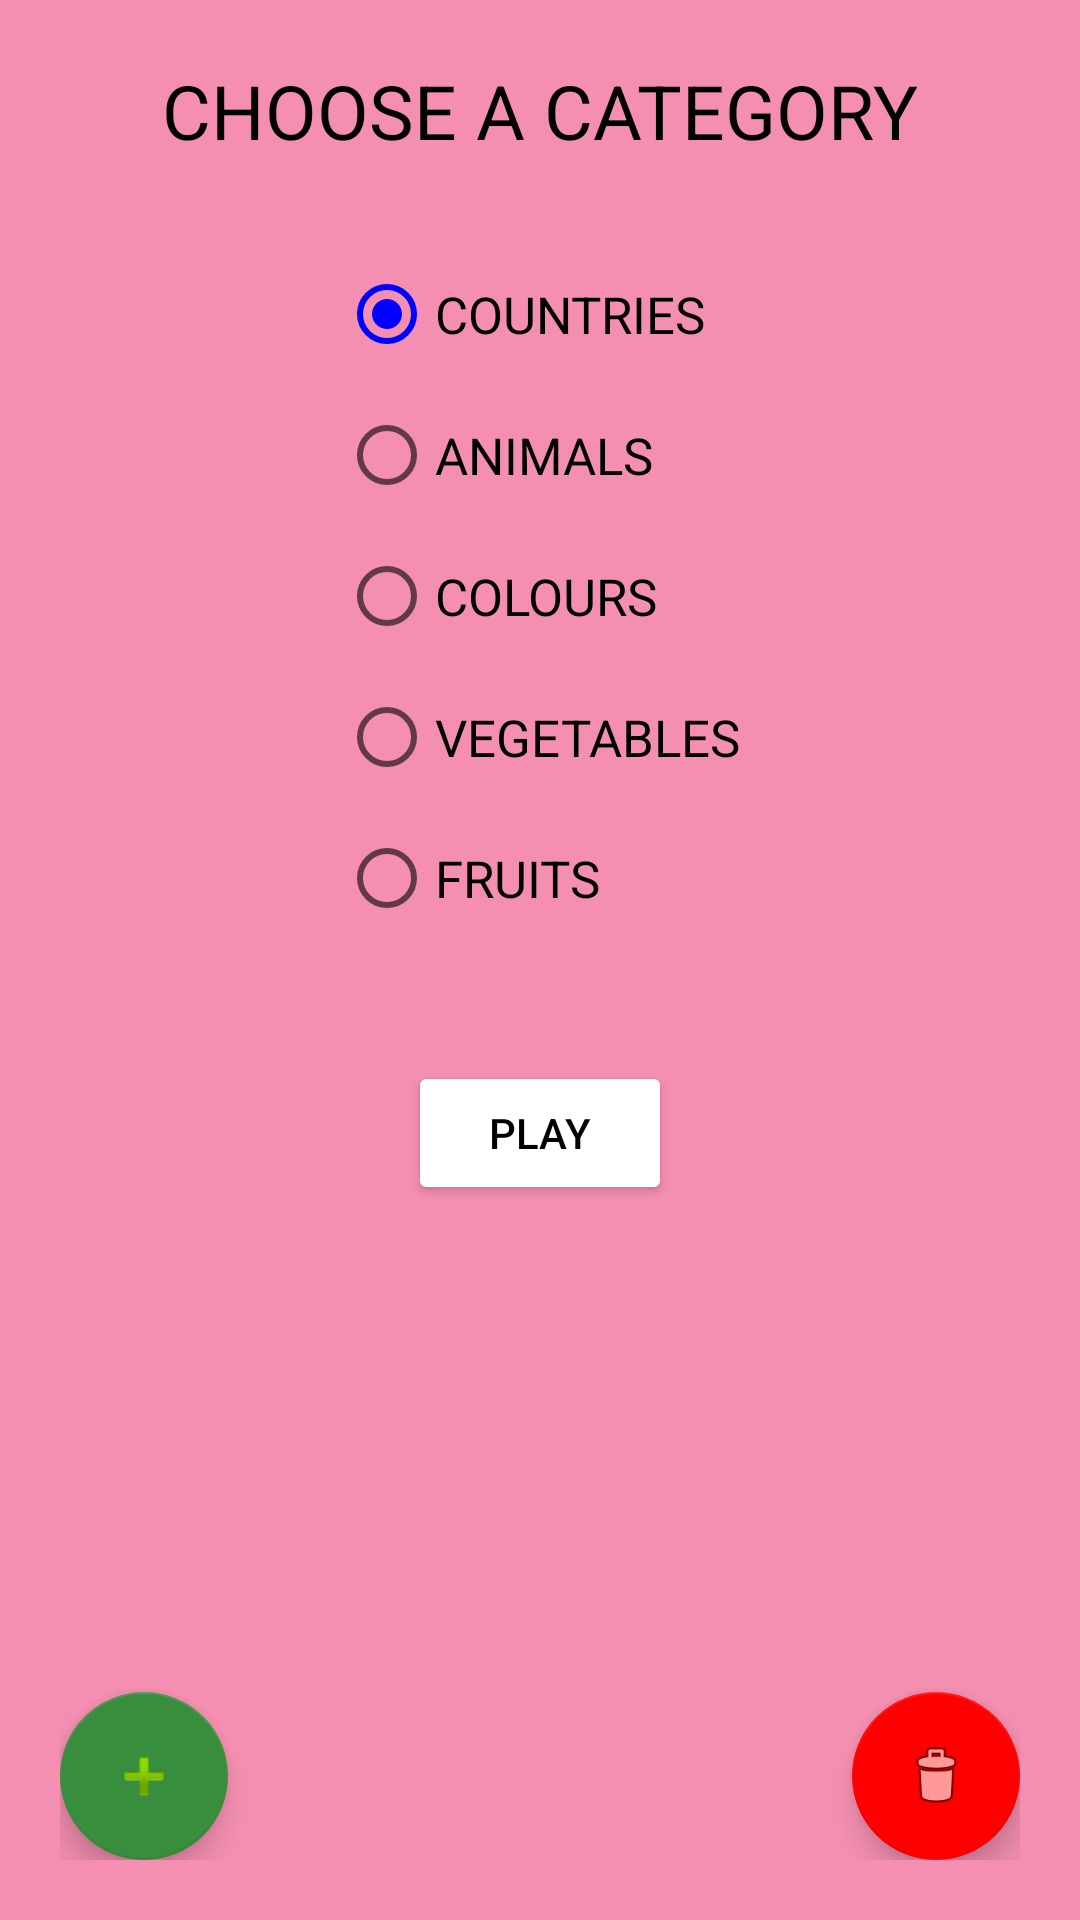

Android layout source for this screen:
<!-- AndroidManifest.xml: application theme AppTheme -->
<!-- res/layout/activity_categories.xml -->
<?xml version="1.0" encoding="utf-8"?>
<RelativeLayout
    xmlns:android="http://schemas.android.com/apk/res/android"
    android:background="@color/background"
    xmlns:app="http://schemas.android.com/apk/res-auto"
    xmlns:tools="http://schemas.android.com/tools"
    android:layout_width="match_parent"
    android:layout_height="match_parent"
    android:padding="20dp"
    tools:context="com.example.rakesh.hangmangame.CategoriesActivity">

    <TextView
        android:layout_width="wrap_content"
        android:layout_height="wrap_content"
        android:text="@string/category_chooser"
        android:textColor="#000000"
        android:layout_centerHorizontal="true"
        android:textSize="25sp"
        android:id="@+id/dummytxtview"
        android:layout_marginBottom="20dp" />

    <RadioGroup
        android:layout_marginTop="15dp"
        android:layout_below="@id/dummytxtview"
        android:layout_centerInParent="true"
        android:id="@+id/RG"
        android:layout_centerHorizontal="true"
        android:layout_width="wrap_content"
        android:layout_height="wrap_content">

        <RadioButton
            style="@style/radiobuttoncharacteristics"
            android:id="@+id/COUNTRIES"
            android:layout_width="wrap_content"
            android:layout_height="wrap_content"
            android:checked="true"
            android:text="COUNTRIES" />

        <RadioButton
            style="@style/radiobuttoncharacteristics"
            android:id="@+id/ANIMALS"
            android:layout_width="wrap_content"
            android:layout_height="wrap_content"
            android:text="ANIMALS" />

        <RadioButton
            style="@style/radiobuttoncharacteristics"
            android:id="@+id/COLOURS"
            android:layout_width="wrap_content"
            android:layout_height="wrap_content"
            android:text="COLOURS" />

        <RadioButton
            style="@style/radiobuttoncharacteristics"
            android:id="@+id/VEGETABLES"
            android:layout_width="wrap_content"
            android:layout_height="wrap_content"
            android:text="VEGETABLES" />

        <RadioButton
            style="@style/radiobuttoncharacteristics"
            android:id="@+id/FRUITS"
            android:layout_width="wrap_content"
            android:layout_height="wrap_content"
            android:text="FRUITS" />
    </RadioGroup>

    <Button
        android:onClick="chooseCorrectCategory"
        android:layout_width="wrap_content"
        android:layout_height="wrap_content"
        android:text="PLAY"
        android:layout_marginTop="30dp"
        android:layout_below="@id/RG"
        android:backgroundTint="#FFFFFF"
        android:textColor="#000000"
        android:layout_centerHorizontal="true"/>

    <android.support.design.widget.FloatingActionButton
        android:id="@+id/addbutton"
        android:layout_width="wrap_content"
        android:layout_height="wrap_content"
        android:layout_alignParentBottom="true"
        android:layout_alignParentLeft="true"
        android:layout_alignParentStart="true"
        app:backgroundTint="#388e3c"
        android:onClick="intentGenToAddWord"
        app:srcCompat="@android:drawable/ic_input_add" />

    <android.support.design.widget.FloatingActionButton
        android:id="@+id/delbutton"
        android:layout_width="wrap_content"
        android:layout_height="wrap_content"
        android:layout_alignParentBottom="true"
        android:layout_alignParentEnd="true"
        android:layout_alignParentRight="true"
        app:backgroundTint="#FF0000"
        android:onClick="intentGenToDeleteWord"
        app:srcCompat="@android:drawable/ic_menu_delete" />
</RelativeLayout>
<!-- resources referenced by this layout -->
<resources>
  <color name="background">#f48fb1</color>
  <string name="category_chooser">CHOOSE A CATEGORY</string>
  <style name="radiobuttoncharacteristics">
          <item name="android:layout_marginBottom">15dp</item>
          <item name="android:textSize">17sp</item>
      </style>
  <style name="AppTheme" parent="Theme.AppCompat.Light.NoActionBar">
          
          <item name="colorPrimary">@color/colorPrimary</item>
          <item name="colorPrimaryDark">@color/colorPrimaryDark</item>
          <item name="colorAccent">@color/colorAccent</item>
      </style>
  <color name="colorPrimary">#7B1FA2</color>
  <color name="colorPrimaryDark">#9C27B0</color>
  <color name="colorAccent">#0000FF</color>
</resources>
